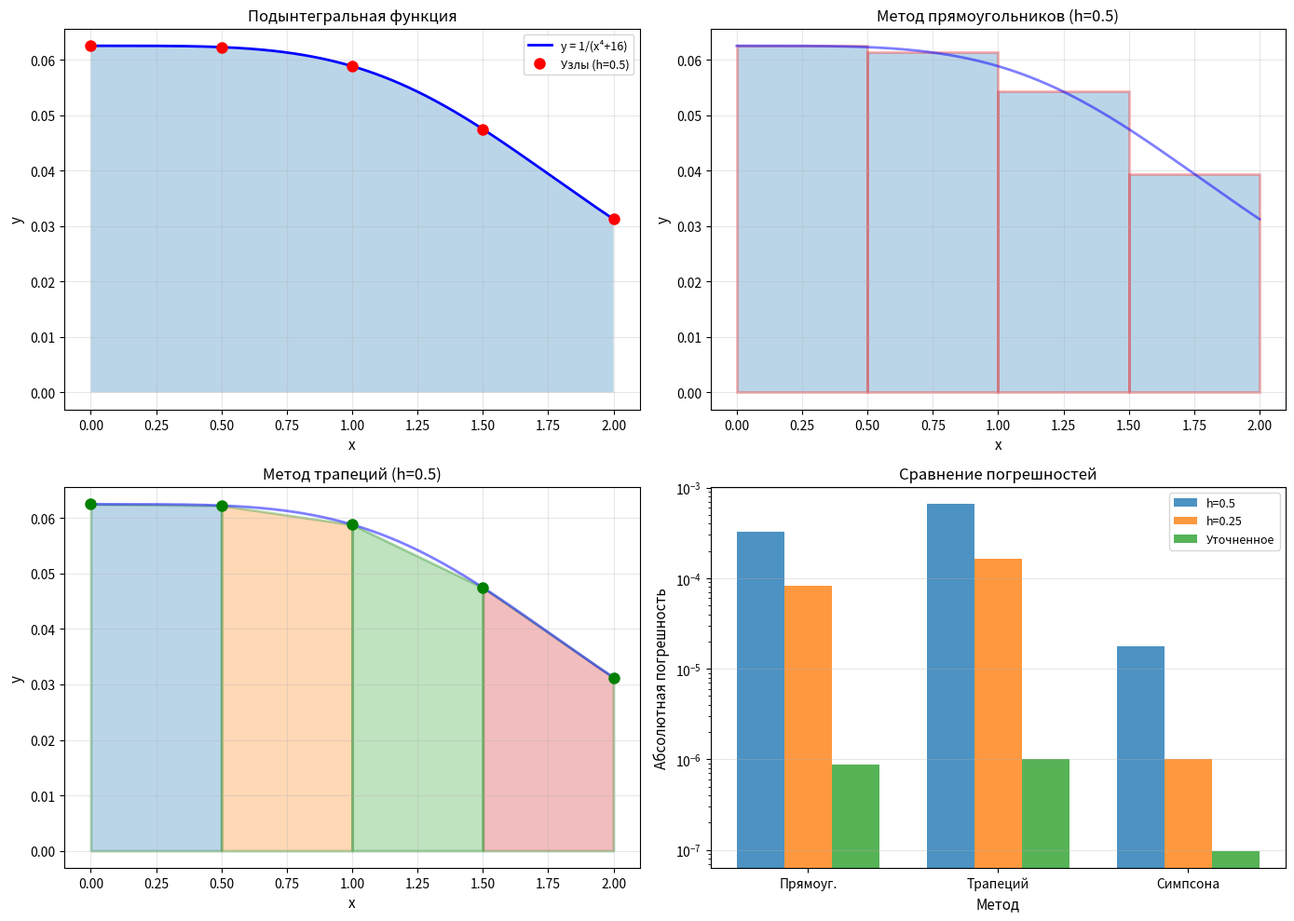

Generate this figure with matplotlib: (Note: this script raises an exception after producing the figure.)
"""
Лабораторная работа №3. Задание 3.5
Численное интегрирование

Вариант 14:
y = 1 / (x⁴ + 16)
X₀ = 0, Xₖ = 2
h₁ = 0.5, h₂ = 0.25
"""

import numpy as np
import matplotlib.pyplot as plt
from typing import Tuple, Callable
from scipy import integrate


def function(x: float) -> float:
    """Подынтегральная функция y = 1 / (x⁴ + 16)"""
    return 1.0 / (x**4 + 16)


def rectangle_method(f: Callable, a: float, b: float, h: float) -> float:
    """
    Метод прямоугольников (средних точек) для численного интегрирования
    
    Идея: Заменяем площадь под кривой суммой площадей прямоугольников.
    Высота каждого прямоугольника = значение функции в середине интервала.
    
    Формула: I ≈ Σ h_i * f((x_{i-1} + x_i) / 2)
    
    Порядок точности: O(h²)
    
    Геометрическая интерпретация:
    ┌─────┐
    │     │  <- прямоугольник высотой f(x_mid)
    │  ●  │  <- середина интервала
    └─────┘
    
    Args:
        f: подынтегральная функция
        a: нижний предел интегрирования
        b: верхний предел интегрирования
        h: шаг интегрирования
    
    Returns:
        Приближенное значение интеграла
    """
    # Количество интервалов
    n = int((b - a) / h)
    
    # Создаем сетку узлов: a, a+h, a+2h, ..., b
    x = np.linspace(a, b, n + 1)
    
    result = 0.0
    
    # Суммируем площади прямоугольников
    for i in range(n):
        # Середина i-го интервала
        x_mid = (x[i] + x[i + 1]) / 2
        
        # Площадь прямоугольника = высота * ширина
        result += h * f(x_mid)
    
    return result


def trapezoid_method(f: Callable, a: float, b: float, h: float) -> float:
    """
    Метод трапеций для численного интегрирования
    
    Идея: Заменяем площадь под кривой суммой площадей трапеций.
    Соединяем соседние точки на графике прямыми линиями.
    
    Формула: I ≈ (1/2) Σ (f_i + f_{i-1}) * h_i
    
    Порядок точности: O(h²)
    
    Геометрическая интерпретация:
      ●─────●  <- соединяем точки прямой
     /       \
    /         \ <- трапеция
    ───────────
    
    Args:
        f: подынтегральная функция
        a: нижний предел интегрирования
        b: верхний предел интегрирования
        h: шаг интегрирования
    
    Returns:
        Приближенное значение интеграла
    """
    # Количество интервалов
    n = int((b - a) / h)
    
    # Создаем сетку узлов и вычисляем значения функции
    x = np.linspace(a, b, n + 1)
    y = np.array([f(xi) for xi in x])
    
    result = 0.0
    
    # Суммируем площади трапеций
    for i in range(n):
        # Площадь трапеции = (основание1 + основание2) / 2 * высота
        # = (f_i + f_{i+1}) / 2 * h
        result += 0.5 * (y[i] + y[i + 1]) * h
    
    return result


def simpson_method(f: Callable, a: float, b: float, h: float) -> float:
    """
    Метод Симпсона (парабол) для численного интегрирования
    
    Идея: Заменяем площадь под кривой суммой площадей под параболами.
    Проводим параболу через каждые три соседние точки.
    
    Формула: I ≈ (h/3) [f_0 + 4f_1 + 2f_2 + 4f_3 + ... + 2f_{n-2} + 4f_{n-1} + f_n]
    
    Порядок точности: O(h⁴) - самый точный из трех методов!
    
    Требование: четное число интервалов (нужны тройки точек)
    
    Геометрическая интерпретация:
        ●
       / \    <- парабола через 3 точки
      /   \
     ●     ●
    ─────────
    
    Args:
        f: подынтегральная функция
        a: нижний предел интегрирования
        b: верхний предел интегрирования
        h: шаг интегрирования
    
    Returns:
        Приближенное значение интеграла
    """
    # Количество интервалов (делаем четным, если нечетное)
    n = int((b - a) / h)
    if n % 2 != 0:
        n += 1  # Метод Симпсона требует четное число интервалов
    
    # Создаем сетку узлов и вычисляем значения функции
    x = np.linspace(a, b, n + 1)
    y = np.array([f(xi) for xi in x])
    
    # Начинаем с крайних точек
    result = y[0] + y[n]
    
    # Добавляем точки с нечетными индексами (коэффициент 4)
    for i in range(1, n, 2):
        result += 4 * y[i]
    
    # Добавляем точки с четными индексами (коэффициент 2)
    for i in range(2, n, 2):
        result += 2 * y[i]
    
    # Умножаем на h/3
    result *= h / 3
    
    return result


def runge_romberg_richardson(F_h: float, F_kh: float, k: int, p: int) -> float:
    """
    Метод Рунге-Ромберга-Ричардсона для уточнения результата интегрирования
    
    Идея: Используя два вычисления с разными шагами, можно экстраполировать
    результат и получить более точное значение.
    
    Формула: I_уточн = I_h + (I_h - I_{kh}) / (k^p - 1)
    
    Теория: Если погрешность метода имеет вид ε = C*h^p, то:
    - ε_h = C*h^p
    - ε_{kh} = C*(kh)^p = C*k^p*h^p
    
    Из этих двух уравнений можно исключить C и найти более точное значение!
    
    Результат: Погрешность уменьшается в k^p раз!
    
    Args:
        F_h: значение интеграла с шагом h (более точное)
        F_kh: значение интеграла с шагом k*h (менее точное)
        k: коэффициент изменения шага (обычно 2)
        p: порядок точности метода:
           - p = 2 для методов прямоугольников и трапеций
           - p = 4 для метода Симпсона
    
    Returns:
        Уточненное значение интеграла
    
    Пример:
        Если F_h = 0.1084 (h=0.25), F_kh = 0.1087 (h=0.5), k=2, p=2:
        I_уточн = 0.1084 + (0.1084 - 0.1087) / (2² - 1)
                = 0.1084 + (-0.0003) / 3
                = 0.1084 - 0.0001
                = 0.1083 (точнее!)
    """
    return F_h + (F_h - F_kh) / (k**p - 1)


def solve_task():
    """Решение задания 3.5"""
    print("=" * 80)
    print("ЛАБОРАТОРНАЯ РАБОТА №3. ЗАДАНИЕ 3.5")
    print("ЧИСЛЕННОЕ ИНТЕГРИРОВАНИЕ")
    print("Вариант 14: y = 1 / (x⁴ + 16)")
    print("=" * 80)
    
    # Параметры
    a = 0.0
    b = 2.0
    h1 = 0.5
    h2 = 0.25
    k = 2  # h1 / h2
    
    print(f"\nПараметры:")
    print(f"Интервал интегрирования: [{a}, {b}]")
    print(f"Шаг h₁ = {h1}")
    print(f"Шаг h₂ = {h2}")
    print(f"Коэффициент k = h₁/h₂ = {k}")
    
    # Точное значение (численное интегрирование высокой точности)
    exact_value, _ = integrate.quad(function, a, b)
    print(f"\nТочное значение интеграла (scipy.integrate.quad):")
    print(f"I = {exact_value:.10f}")
    
    # ========== ВЫЧИСЛЕНИЯ С ШАГОМ h1 ==========
    print("\n" + "=" * 80)
    print(f"ВЫЧИСЛЕНИЯ С ШАГОМ h₁ = {h1}")
    print("=" * 80)
    
    n1 = int((b - a) / h1)
    x1 = np.linspace(a, b, n1 + 1)
    y1 = np.array([function(xi) for xi in x1])
    
    print(f"\nТаблица значений (N = {n1} интервалов):")
    print(f"{'i':<5} {'x_i':<10} {'y_i':<15}")
    print("-" * 30)
    for i, (x, y) in enumerate(zip(x1, y1)):
        print(f"{i:<5} {x:<10.2f} {y:<15.10f}")
    
    rect_h1 = rectangle_method(function, a, b, h1)
    trap_h1 = trapezoid_method(function, a, b, h1)
    simp_h1 = simpson_method(function, a, b, h1)
    
    print(f"\nРезультаты:")
    print(f"Метод прямоугольников: I_rect(h₁) = {rect_h1:.10f}")
    print(f"Метод трапеций:        I_trap(h₁) = {trap_h1:.10f}")
    print(f"Метод Симпсона:        I_simp(h₁) = {simp_h1:.10f}")
    
    print(f"\nАбсолютные погрешности:")
    print(f"Метод прямоугольников: |I - I_rect(h₁)| = {abs(exact_value - rect_h1):.10e}")
    print(f"Метод трапеций:        |I - I_trap(h₁)| = {abs(exact_value - trap_h1):.10e}")
    print(f"Метод Симпсона:        |I - I_simp(h₁)| = {abs(exact_value - simp_h1):.10e}")
    
    # ========== ВЫЧИСЛЕНИЯ С ШАГОМ h2 ==========
    print("\n" + "=" * 80)
    print(f"ВЫЧИСЛЕНИЯ С ШАГОМ h₂ = {h2}")
    print("=" * 80)
    
    n2 = int((b - a) / h2)
    x2 = np.linspace(a, b, n2 + 1)
    y2 = np.array([function(xi) for xi in x2])
    
    print(f"\nТаблица значений (N = {n2} интервалов):")
    print(f"{'i':<5} {'x_i':<10} {'y_i':<15}")
    print("-" * 30)
    for i, (x, y) in enumerate(zip(x2, y2)):
        print(f"{i:<5} {x:<10.2f} {y:<15.10f}")
    
    rect_h2 = rectangle_method(function, a, b, h2)
    trap_h2 = trapezoid_method(function, a, b, h2)
    simp_h2 = simpson_method(function, a, b, h2)
    
    print(f"\nРезультаты:")
    print(f"Метод прямоугольников: I_rect(h₂) = {rect_h2:.10f}")
    print(f"Метод трапеций:        I_trap(h₂) = {trap_h2:.10f}")
    print(f"Метод Симпсона:        I_simp(h₂) = {simp_h2:.10f}")
    
    print(f"\nАбсолютные погрешности:")
    print(f"Метод прямоугольников: |I - I_rect(h₂)| = {abs(exact_value - rect_h2):.10e}")
    print(f"Метод трапеций:        |I - I_trap(h₂)| = {abs(exact_value - trap_h2):.10e}")
    print(f"Метод Симпсона:        |I - I_simp(h₂)| = {abs(exact_value - simp_h2):.10e}")
    
    # ========== УТОЧНЕНИЕ ПО МЕТОДУ РУНГЕ-РОМБЕРГА ==========
    print("\n" + "=" * 80)
    print("УТОЧНЕНИЕ ПО МЕТОДУ РУНГЕ-РОМБЕРГА-РИЧАРДСОНА")
    print("=" * 80)
    
    print(f"\nФормула: I = I_h + (I_h - I_{{kh}}) / (k^p - 1)")
    print(f"где k = {k}, p = 2 (для прямоугольников и трапеций), p = 4 (для Симпсона)")
    
    # Уточнение для метода прямоугольников (p = 2)
    rect_refined = runge_romberg_richardson(rect_h2, rect_h1, k, 2)
    print(f"\nМетод прямоугольников (p = 2):")
    print(f"I_уточн = {rect_h2:.10f} + ({rect_h2:.10f} - {rect_h1:.10f}) / ({k}² - 1)")
    print(f"I_уточн = {rect_refined:.10f}")
    print(f"Абсолютная погрешность: {abs(exact_value - rect_refined):.10e}")
    
    # Уточнение для метода трапеций (p = 2)
    trap_refined = runge_romberg_richardson(trap_h2, trap_h1, k, 2)
    print(f"\nМетод трапеций (p = 2):")
    print(f"I_уточн = {trap_h2:.10f} + ({trap_h2:.10f} - {trap_h1:.10f}) / ({k}² - 1)")
    print(f"I_уточн = {trap_refined:.10f}")
    print(f"Абсолютная погрешность: {abs(exact_value - trap_refined):.10e}")
    
    # Уточнение для метода Симпсона (p = 4)
    simp_refined = runge_romberg_richardson(simp_h2, simp_h1, k, 4)
    print(f"\nМетод Симпсона (p = 4):")
    print(f"I_уточн = {simp_h2:.10f} + ({simp_h2:.10f} - {simp_h1:.10f}) / ({k}⁴ - 1)")
    print(f"I_уточн = {simp_refined:.10f}")
    print(f"Абсолютная погрешность: {abs(exact_value - simp_refined):.10e}")
    
    # ========== ИТОГОВАЯ ТАБЛИЦА ==========
    print("\n" + "=" * 80)
    print("ИТОГОВАЯ ТАБЛИЦА РЕЗУЛЬТАТОВ")
    print("=" * 80)
    
    print(f"\n{'Метод':<25} {'I(h₁)':<15} {'I(h₂)':<15} {'I_уточн':<15} {'Погрешность':<15}")
    print("-" * 85)
    print(f"{'Точное значение':<25} {'':<15} {'':<15} {exact_value:<15.10f} {0.0:<15.10e}")
    print(f"{'Прямоугольников':<25} {rect_h1:<15.10f} {rect_h2:<15.10f} {rect_refined:<15.10f} {abs(exact_value - rect_refined):<15.10e}")
    print(f"{'Трапеций':<25} {trap_h1:<15.10f} {trap_h2:<15.10f} {trap_refined:<15.10f} {abs(exact_value - trap_refined):<15.10e}")
    print(f"{'Симпсона':<25} {simp_h1:<15.10f} {simp_h2:<15.10f} {simp_refined:<15.10f} {abs(exact_value - simp_refined):<15.10e}")
    print("-" * 85)
    
    # ========== ПОСТРОЕНИЕ ГРАФИКОВ ==========
    x_plot = np.linspace(a, b, 500)
    y_plot = np.array([function(x) for x in x_plot])
    
    fig, axes = plt.subplots(2, 2, figsize=(14, 10))
    
    # График 1: Функция
    axes[0, 0].plot(x_plot, y_plot, 'b-', linewidth=2, label='y = 1/(x⁴+16)')
    axes[0, 0].fill_between(x_plot, 0, y_plot, alpha=0.3)
    axes[0, 0].plot(x1, y1, 'ro', markersize=8, label=f'Узлы (h={h1})')
    axes[0, 0].set_xlabel('x', fontsize=11)
    axes[0, 0].set_ylabel('y', fontsize=11)
    axes[0, 0].set_title('Подынтегральная функция', fontsize=12)
    axes[0, 0].legend(fontsize=9)
    axes[0, 0].grid(True, alpha=0.3)
    
    # График 2: Метод прямоугольников
    axes[0, 1].plot(x_plot, y_plot, 'b-', linewidth=2, alpha=0.5)
    for i in range(len(x1) - 1):
        x_mid = (x1[i] + x1[i + 1]) / 2
        y_mid = function(x_mid)
        axes[0, 1].add_patch(plt.Rectangle((x1[i], 0), h1, y_mid, 
                                          fill=True, alpha=0.3, edgecolor='red', linewidth=2))
    axes[0, 1].set_xlabel('x', fontsize=11)
    axes[0, 1].set_ylabel('y', fontsize=11)
    axes[0, 1].set_title(f'Метод прямоугольников (h={h1})', fontsize=12)
    axes[0, 1].grid(True, alpha=0.3)
    
    # График 3: Метод трапеций
    axes[1, 0].plot(x_plot, y_plot, 'b-', linewidth=2, alpha=0.5)
    for i in range(len(x1) - 1):
        axes[1, 0].fill_between([x1[i], x1[i + 1]], 0, [y1[i], y1[i + 1]], 
                               alpha=0.3, edgecolor='green', linewidth=2)
    axes[1, 0].plot(x1, y1, 'go', markersize=8)
    axes[1, 0].set_xlabel('x', fontsize=11)
    axes[1, 0].set_ylabel('y', fontsize=11)
    axes[1, 0].set_title(f'Метод трапеций (h={h1})', fontsize=12)
    axes[1, 0].grid(True, alpha=0.3)
    
    # График 4: Сравнение погрешностей
    methods = ['Прямоуг.', 'Трапеций', 'Симпсона']
    errors_h1 = [abs(exact_value - rect_h1), abs(exact_value - trap_h1), abs(exact_value - simp_h1)]
    errors_h2 = [abs(exact_value - rect_h2), abs(exact_value - trap_h2), abs(exact_value - simp_h2)]
    errors_refined = [abs(exact_value - rect_refined), abs(exact_value - trap_refined), abs(exact_value - simp_refined)]
    
    x_pos = np.arange(len(methods))
    width = 0.25
    
    axes[1, 1].bar(x_pos - width, errors_h1, width, label=f'h={h1}', alpha=0.8)
    axes[1, 1].bar(x_pos, errors_h2, width, label=f'h={h2}', alpha=0.8)
    axes[1, 1].bar(x_pos + width, errors_refined, width, label='Уточненное', alpha=0.8)
    axes[1, 1].set_xlabel('Метод', fontsize=11)
    axes[1, 1].set_ylabel('Абсолютная погрешность', fontsize=11)
    axes[1, 1].set_title('Сравнение погрешностей', fontsize=12)
    axes[1, 1].set_xticks(x_pos)
    axes[1, 1].set_xticklabels(methods)
    axes[1, 1].set_yscale('log')
    axes[1, 1].legend(fontsize=9)
    axes[1, 1].grid(True, alpha=0.3, axis='y')
    
    plt.tight_layout()
    plt.savefig('chislaki/lab3/task3_5_integration.png', dpi=150)
    print(f"\nГрафик сохранен: task3_5_integration.png")
    
    return {
        'exact': exact_value,
        'rectangle': {'h1': rect_h1, 'h2': rect_h2, 'refined': rect_refined},
        'trapezoid': {'h1': trap_h1, 'h2': trap_h2, 'refined': trap_refined},
        'simpson': {'h1': simp_h1, 'h2': simp_h2, 'refined': simp_refined}
    }


if __name__ == "__main__":
    results = solve_task()
    plt.show()
